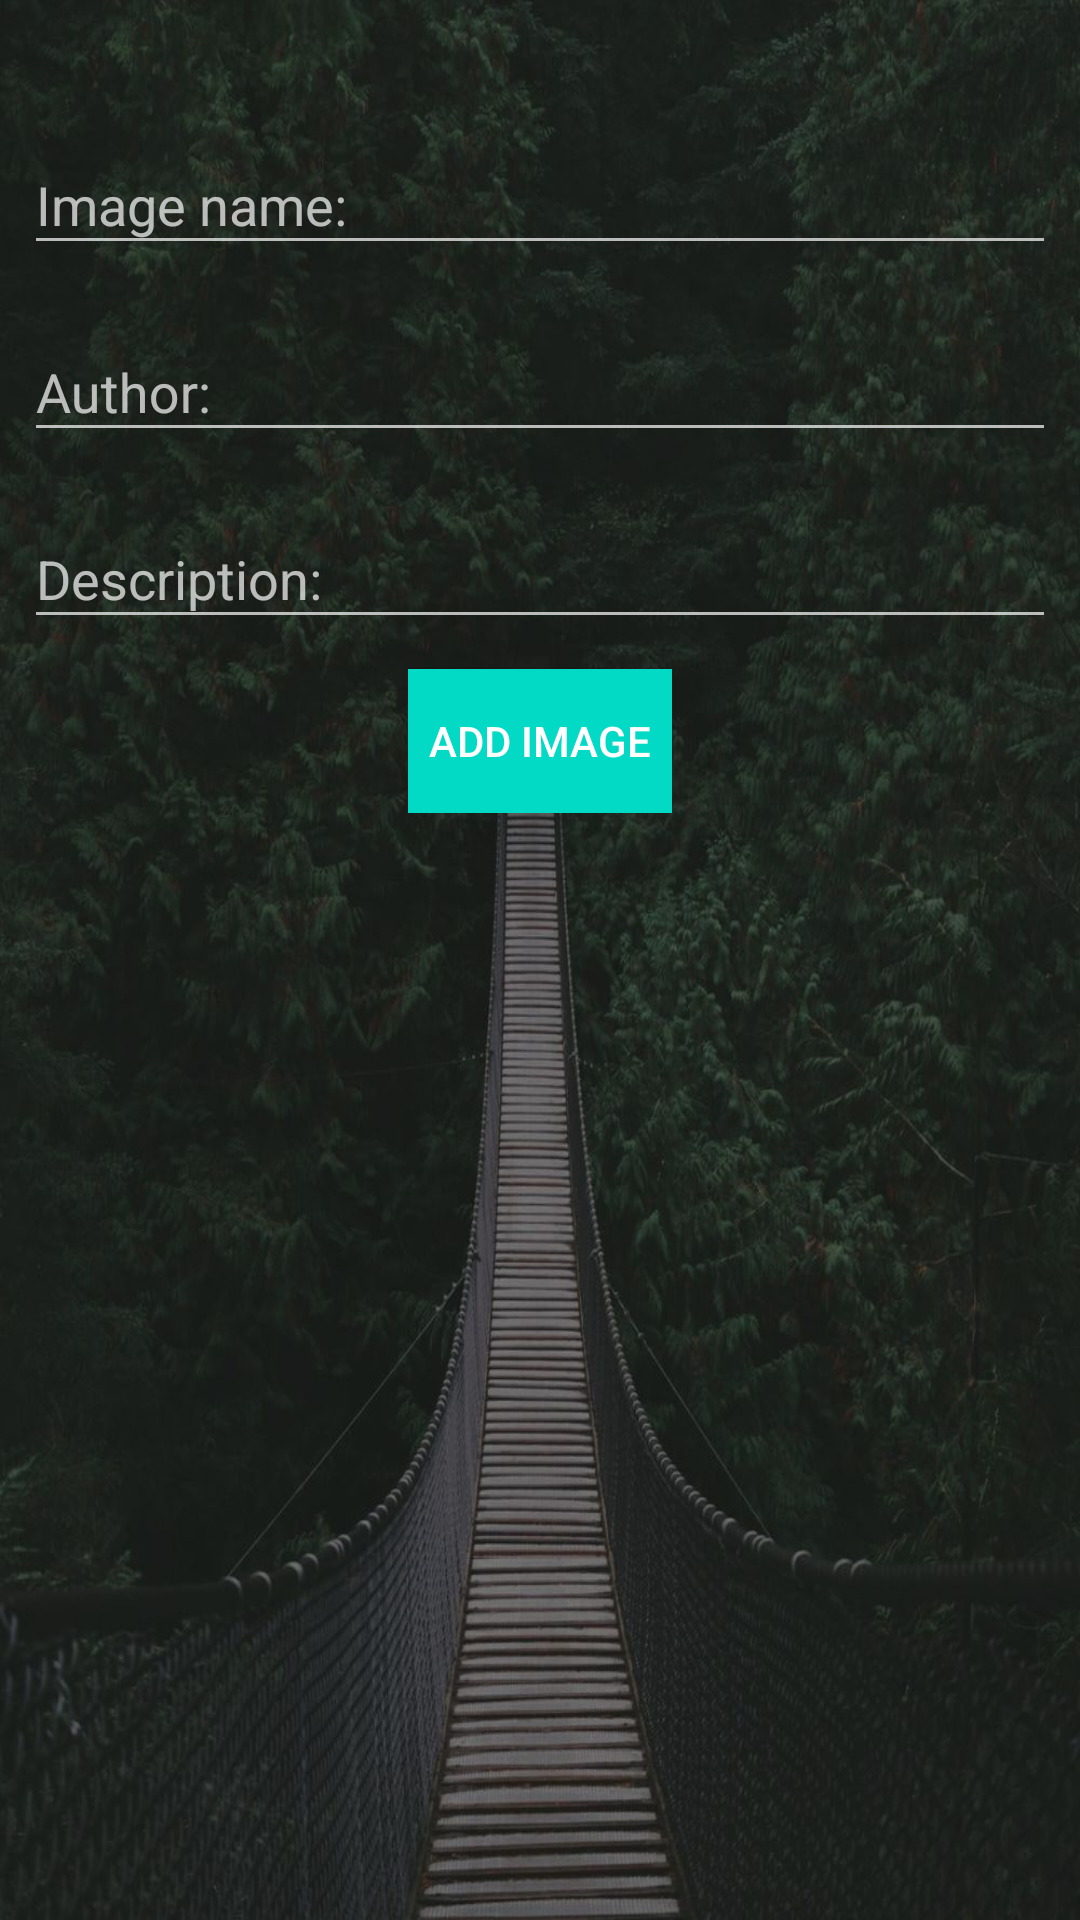

Write the Android layout XML for this screen, with the resource values it uses.
<!-- AndroidManifest.xml: application theme Theme.AppCompat.NoActionBar -->
<!-- res/layout/activity_add_photo.xml -->
<?xml version="1.0" encoding="utf-8"?>
<LinearLayout xmlns:android="http://schemas.android.com/apk/res/android"
    xmlns:app="http://schemas.android.com/apk/res-auto"
    xmlns:tools="http://schemas.android.com/tools"
    android:layout_width="match_parent"
    android:layout_height="match_parent"
    tools:context="android.singidunum.ac.flickrapp.AddPhotoActivity"
    android:orientation="vertical"
    android:background="@drawable/loginbackground"
    android:padding="8dp">
    <ScrollView
        android:layout_width="match_parent"
        android:layout_height="match_parent">

            <LinearLayout
                android:orientation="vertical"
                android:layout_width="match_parent"
                android:layout_height="match_parent">
            <ImageView
                android:id="@+id/imageView"
                android:layout_width="match_parent"
                android:layout_height="wrap_content"
                app:srcCompat="@drawable/baseline_photo_black_48dp"
                android:adjustViewBounds="true"
                android:onClick="chooseImage"
                android:layout_marginTop="8dp"/>

            <com.google.android.material.textfield.TextInputLayout
                android:layout_width="match_parent"
                android:layout_height="wrap_content"
                android:layout_marginTop="20dp"
                android:hint="Image name: ">

                <com.google.android.material.textfield.TextInputEditText
                    android:id="@+id/imgName"
                    android:layout_width="match_parent"
                    android:layout_height="wrap_content"/>
            </com.google.android.material.textfield.TextInputLayout>

            <com.google.android.material.textfield.TextInputLayout
                android:layout_width="match_parent"
                android:layout_height="wrap_content"
                android:layout_marginTop="10dp"
                android:hint="Author: ">

                <com.google.android.material.textfield.TextInputEditText
                    android:id="@+id/imgAuthor"
                    android:layout_width="match_parent"
                    android:inputType="textEmailAddress"
                    android:layout_height="wrap_content"/>
            </com.google.android.material.textfield.TextInputLayout>

            <com.google.android.material.textfield.TextInputLayout
                android:layout_width="match_parent"
                android:layout_height="wrap_content"
                android:layout_marginTop="10dp"
                android:hint="Description: ">

                <com.google.android.material.textfield.TextInputEditText
                    android:id="@+id/imgDescription"
                    android:layout_width="match_parent"
                    android:layout_height="wrap_content"/>
            </com.google.android.material.textfield.TextInputLayout>

            <Button
                android:id="@+id/addImageButton"
                android:layout_width="wrap_content"
                android:layout_height="wrap_content"
                android:text="Add image"
                android:layout_gravity="center"
                android:layout_marginTop="10dp"
                android:onClick="storeImage"
                android:background="@color/colorAccent"/>
            </LinearLayout>
    </ScrollView>

</LinearLayout>
<!-- resources referenced by this layout -->
<resources>
  <!-- drawable loginbackground: jpg bitmap (drawable, 124652 bytes) -->
  <!-- not gathered from this repository: default colours our renderer supplied (Android Studio template values) -->
  <color name="colorAccent">#FF03DAC5</color>
</resources>
